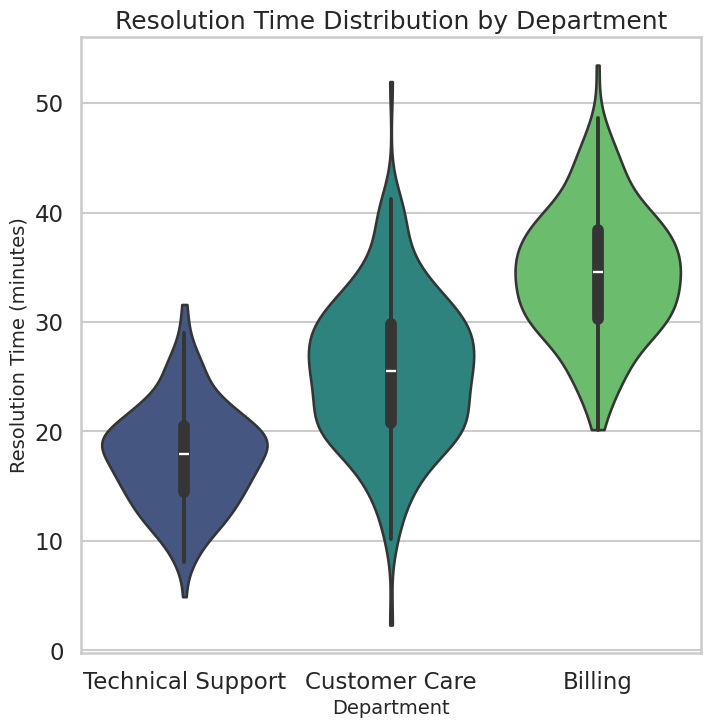

Source code (Python):
import seaborn as sns
import matplotlib.pyplot as plt
import pandas as pd
import numpy as np

# Professional seaborn styling
sns.set_style("whitegrid")
sns.set_context("talk")

# ---- Synthetic Business Data: Support Efficiency Analysis ----
np.random.seed(42)

departments = ["Technical Support", "Customer Care", "Billing"]
data = []

for dept in departments:
    if dept == "Technical Support":
        times = np.random.normal(loc=18, scale=5, size=200)   # faster resolution
    elif dept == "Customer Care":
        times = np.random.normal(loc=25, scale=7, size=200)
    else:
        times = np.random.normal(loc=35, scale=6, size=200)   # slower resolution
    
    for t in times:
        data.append([dept, abs(t)])   # abs() avoids negative synthetic values

df = pd.DataFrame(data, columns=["Department", "Resolution_Time"])

# ---- Create Violin Plot ----
plt.figure(figsize=(8, 8))  # 512x512 pixels when dpi=64

sns.violinplot(
    data=df,
    x="Department",
    y="Resolution_Time",
    palette="viridis",
    cut=0
)

plt.title("Resolution Time Distribution by Department", fontsize=18)
plt.xlabel("Department", fontsize=14)
plt.ylabel("Resolution Time (minutes)", fontsize=14)

# ---- Export exact 512x512 PNG ----
plt.savefig("chart.png", dpi=64, bbox_inches="tight")
plt.close()

print("chart.png generated successfully.")
